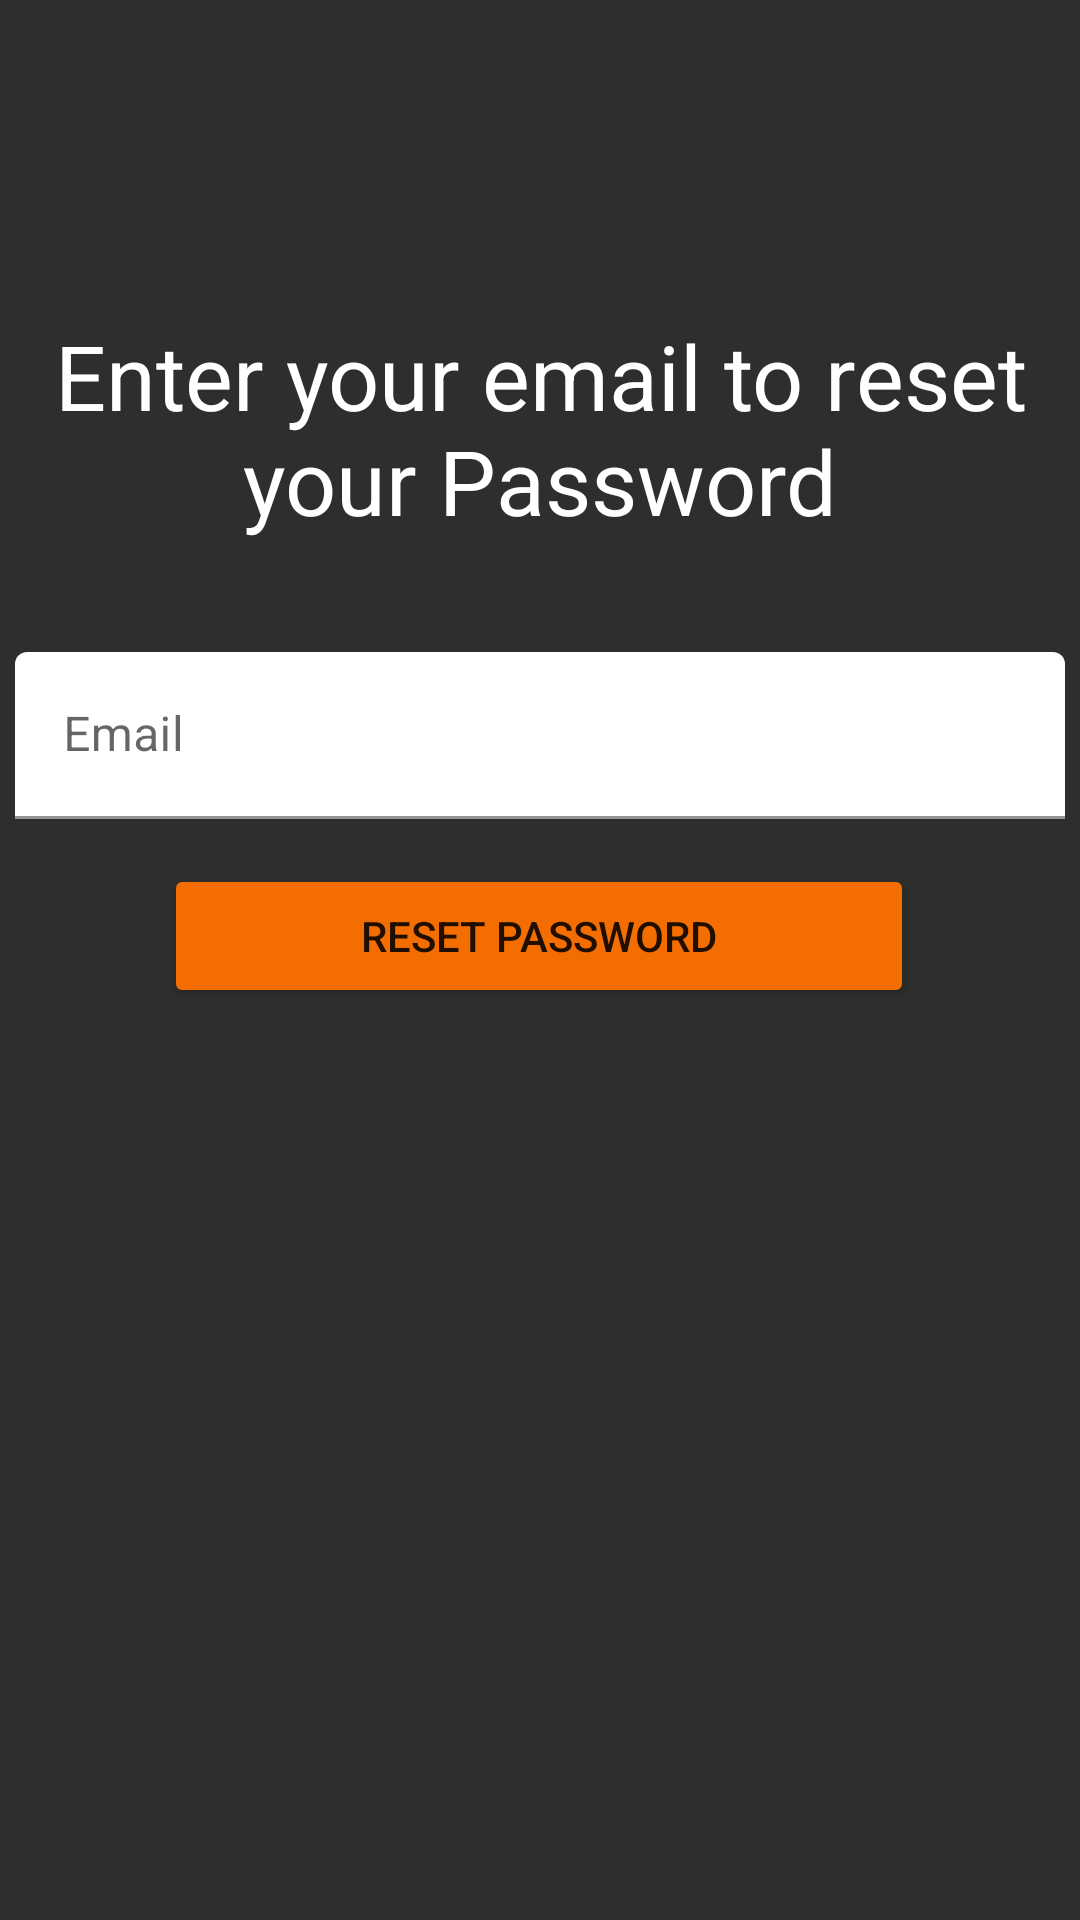

Here is an Android app screen rendered from its layout file. Give the layout XML and the strings, colors and styles it references.
<!-- AndroidManifest.xml: application theme Theme.ReviewApp -->
<!-- res/layout/activity_reset_password.xml -->
<?xml version="1.0" encoding="utf-8"?>
<androidx.constraintlayout.widget.ConstraintLayout xmlns:android="http://schemas.android.com/apk/res/android"
    xmlns:app="http://schemas.android.com/apk/res-auto"
    xmlns:tools="http://schemas.android.com/tools"
    android:layout_width="match_parent"
    android:layout_height="match_parent"
    tools:context=".LoginActivity"
    android:background="#2e2e2e">

    <TextView
        android:layout_width="wrap_content"
        android:layout_height="wrap_content"
        android:layout_marginTop="100dp"
        android:text="Enter your email to reset your Password"
        android:textAlignment="center"
        android:textColor="@color/white"
        android:textSize="30dp"
        app:layout_constraintEnd_toEndOf="parent"
        app:layout_constraintStart_toStartOf="parent"
        app:layout_constraintTop_toTopOf="parent"
        android:padding="5dp"/>

    <com.google.android.material.textfield.TextInputLayout
        android:layout_width="350dp"
        android:layout_height="wrap_content"
        android:layout_marginBottom="150dp"
        android:hint="Email"
        app:boxBackgroundColor="@color/white"
        app:boxStrokeColor="@color/purple_200"
        app:hintTextColor="@color/purple_200"
        app:layout_constraintBottom_toBottomOf="parent"
        app:layout_constraintEnd_toEndOf="parent"
        app:layout_constraintStart_toStartOf="parent"
        app:layout_constraintTop_toTopOf="parent"
        app:startIconDrawable="@drawable/email">

        <com.google.android.material.textfield.TextInputEditText
            android:id="@+id/reset_password_email"
            android:layout_width="match_parent"
            android:layout_height="wrap_content" />

    </com.google.android.material.textfield.TextInputLayout>


    <Button
        android:id="@+id/reset_password_btn"
        android:layout_width="250dp"
        android:layout_height="wrap_content"
        android:layout_marginBottom="304dp"
        android:text="Reset Password"
        app:backgroundTint="#f36d00"
        app:layout_constraintBottom_toBottomOf="parent"
        app:layout_constraintEnd_toEndOf="parent"
        app:layout_constraintHorizontal_bias="0.496"
        app:layout_constraintStart_toStartOf="parent" />

    <TextView
        android:id="@+id/context_view"
        android:layout_width="wrap_content"
        android:layout_height="wrap_content"
        android:layout_marginBottom="60dp"
        android:text=""
        android:textSize="40dp"
        app:layout_constraintBottom_toBottomOf="parent"
        app:layout_constraintEnd_toEndOf="parent"
        app:layout_constraintHorizontal_bias="0.498"
        app:layout_constraintStart_toStartOf="parent" />

</androidx.constraintlayout.widget.ConstraintLayout>
<!-- resources referenced by this layout -->
<resources>
  <color name="purple_200">#FFBB86FC</color>
  <color name="white">#FFFFFFFF</color>
  <style name="Theme.ReviewApp" parent="Theme.MaterialComponents.DayNight.DarkActionBar">
          
          <item name="colorPrimary">@color/background_color</item>
          <item name="colorPrimaryVariant">@color/purple_700</item>
          <item name="colorOnPrimary">@color/white</item>
          
          <item name="colorSecondary">@color/teal_200</item>
          <item name="colorSecondaryVariant">@color/teal_700</item>
          <item name="colorOnSecondary">@color/black</item>
          
          <item name="android:statusBarColor" tools:targetApi="l">?attr/colorPrimaryVariant</item>
          
      </style>
  <color name="background_color">#2e2e2e</color>
  <color name="purple_700">#FF3700B3</color>
  <color name="teal_200">#FF03DAC5</color>
  <color name="teal_700">#FF018786</color>
  <color name="black">#FF000000</color>
</resources>
